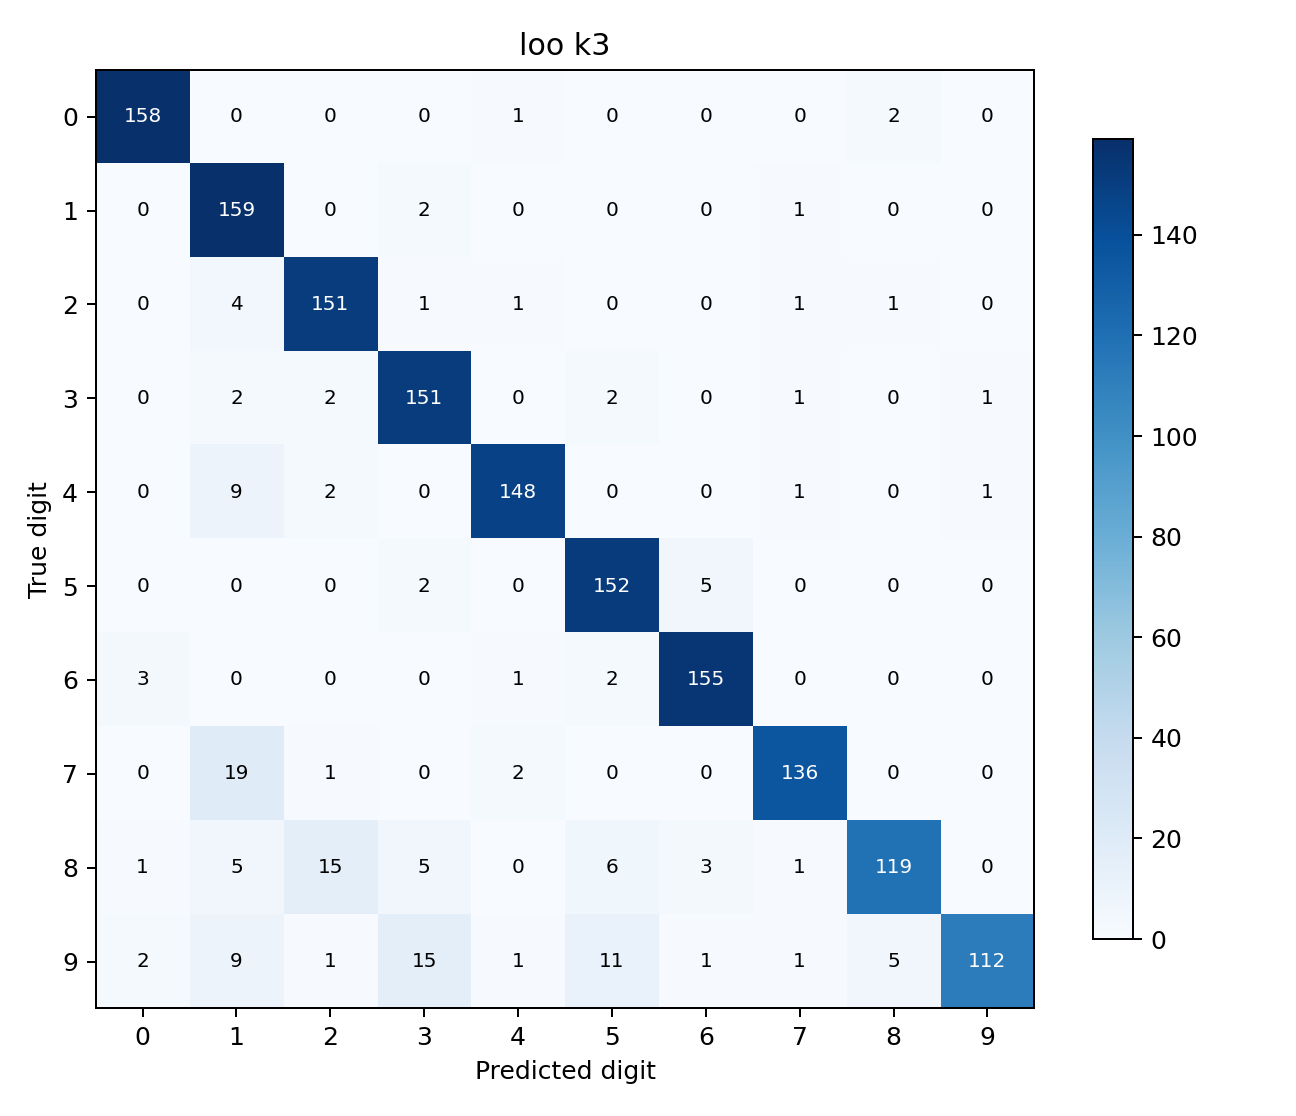

The file beside this chart, header and first rows:
158, 0, 0, 0, 1, 0, 0, 0, 2, 0
0, 159, 0, 2, 0, 0, 0, 1, 0, 0
0, 4, 151, 1, 1, 0, 0, 1, 1, 0
0, 2, 2, 151, 0, 2, 0, 1, 0, 1
0, 9, 2, 0, 148, 0, 0, 1, 0, 1
0, 0, 0, 2, 0, 152, 5, 0, 0, 0
3, 0, 0, 0, 1, 2, 155, 0, 0, 0
0, 19, 1, 0, 2, 0, 0, 136, 0, 0
1, 5, 15, 5, 0, 6, 3, 1, 119, 0
2, 9, 1, 15, 1, 11, 1, 1, 5, 112
